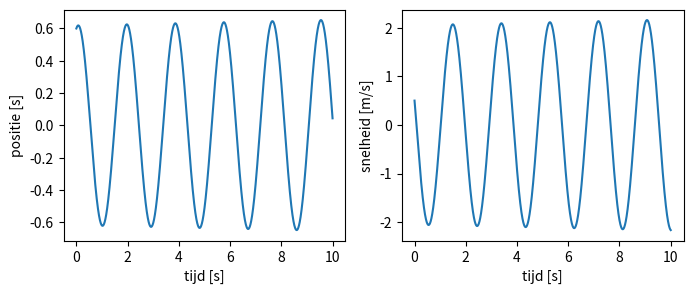

This chart was generated by the following Python code:
"""
[redacted]
26/02/2021

Week 3 - Opdracht 1: Analytische Oplossingen
[redacted]
"""
# Imports
import numpy as np
import matplotlib.pyplot as plt

# Vars
m = 10  # kg
k = 110  # N/m
g = 0  # m/s^2
dt = 0.001  # s
t0 = 0  # s
t1 = 10  # s
y0 = 0.6  # m
v0 = 0.5  # m/s
omega_n = np.sqrt(k/m)

# maak de lijsten aan
t = np.linspace(t0, t1, round(1 + (t1 - t0) / dt))


def afgeleiden(state, t):
    """
    Afgeleiden calculates the derivatives

    :param state: A list containing [position, speed]
    :type state: list
    :param t: time
    :type t: float
    :return: list with velocity and acceleration
    """
    y = state[0]
    v = state[1]
    a = -omega_n ** 2 * y
    return [v, a]


def numeriek(t, begin_y, begin_v):
    """

    :param t: tijd
    :param begin_y: begin positie
    :param begin_v: begin snelheid
    :type t: float
    :type begin_y: float
    :type begin_v: float
    :return: numeric integration of the position and the veloctiy
    """
    y_num = np.full(len(t), begin_y)
    v_num = np.full(len(t), begin_v)
    for n in range(len(t) - 1):
        dt = t[n + 1] - t[n]
        snelheid, versnelling = afgeleiden([y_num[n], v_num[n]], t[n])
        y_num[n + 1] = y_num[n] + snelheid * dt
        v_num[n + 1] = v_num[n] + versnelling * dt
    return y_num, v_num


y_num, v_num = numeriek(t, y0, v0)

# Prints
print(f"a: {omega_n/np.pi/2}")
print(f"b: {v0/omega_n}")
print(f"c: {y0}")

# Plots
fig, ax = plt.subplots(1, 2, figsize=(8, 3))
ax[0].plot(t, y_num)
ax[1].plot(t, v_num)
ax[0].set_xlabel('tijd [s]')
ax[1].set_xlabel('tijd [s]')
ax[0].set_ylabel('positie [s]')
ax[1].set_ylabel('snelheid [m/s]')
# plt.show()
